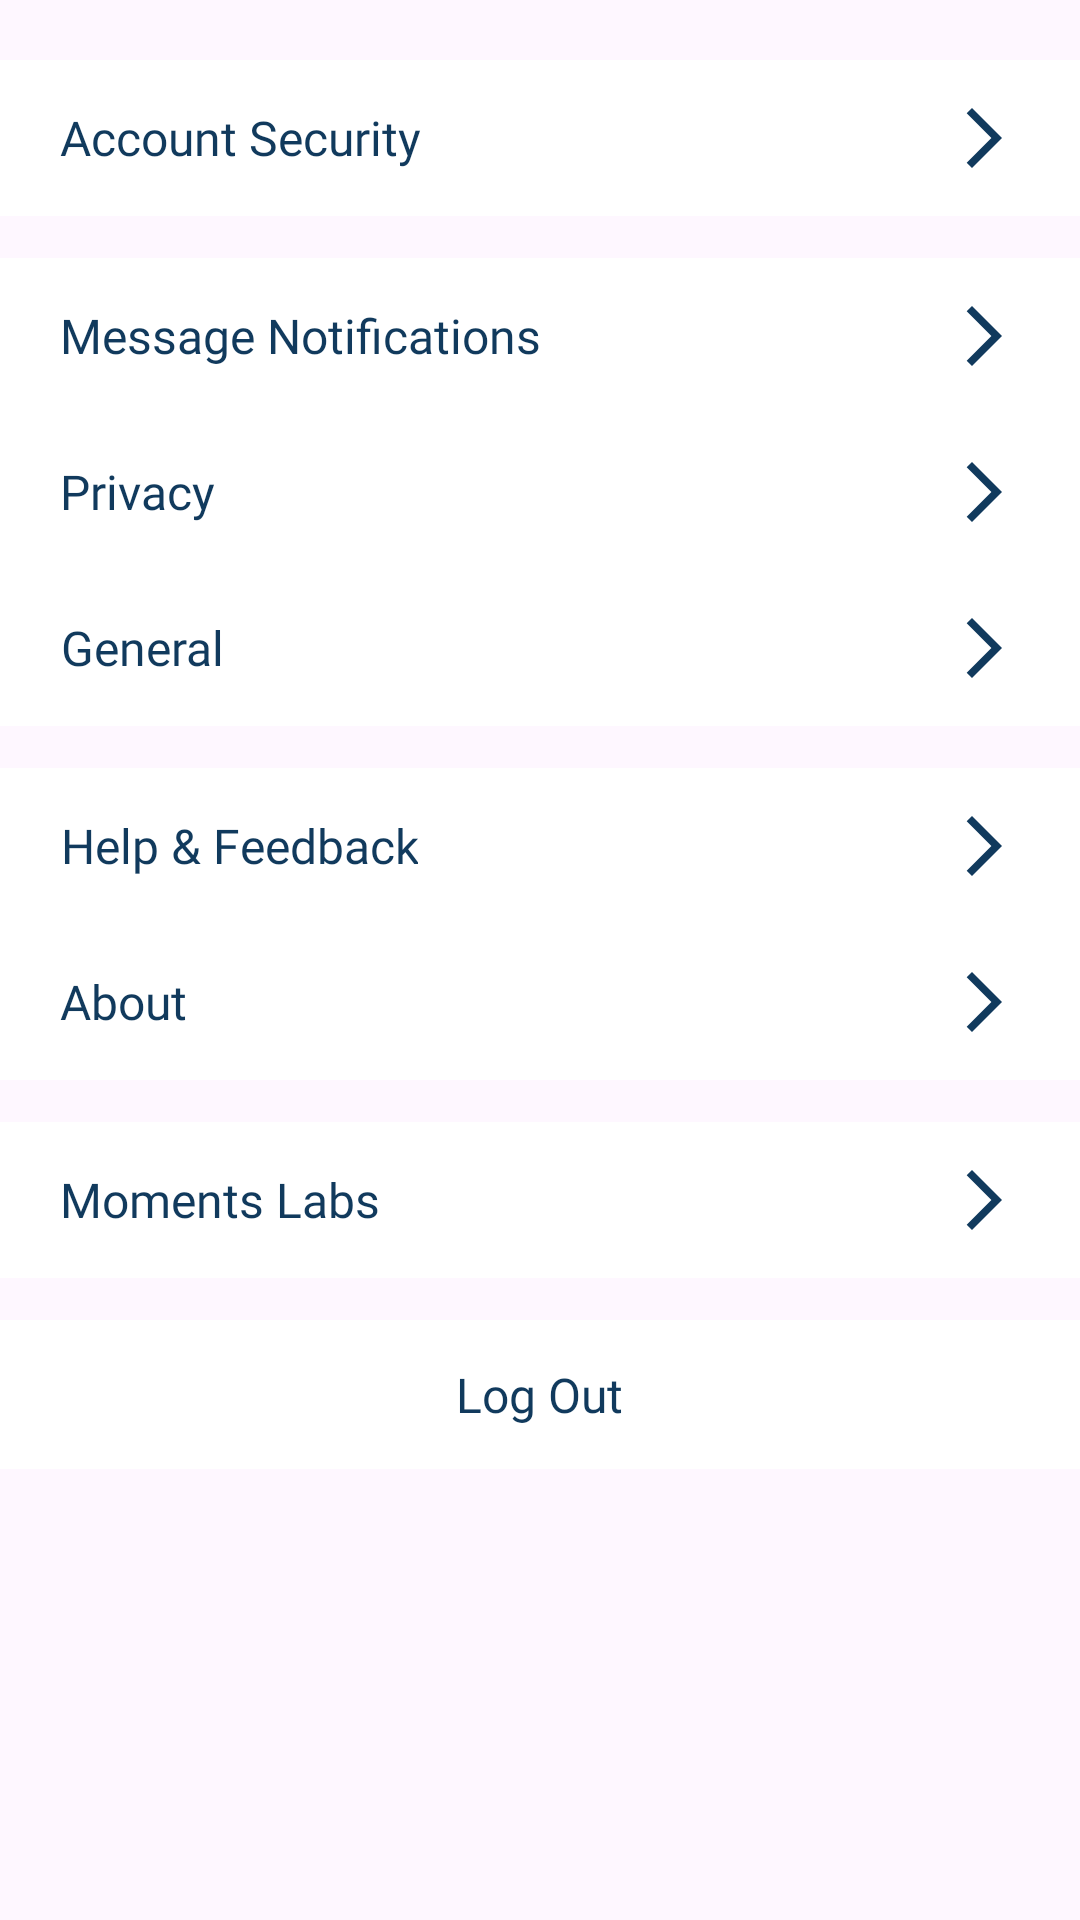

Reconstruct the res/layout file that produces this screen, plus the resources it refers to.
<!-- AndroidManifest.xml: application theme Theme.Moments -->
<!-- res/layout/fragment_setting.xml -->
<?xml version="1.0" encoding="utf-8"?>
<LinearLayout xmlns:android="http://schemas.android.com/apk/res/android"
    xmlns:app="http://schemas.android.com/apk/res-auto"
    xmlns:tools="http://schemas.android.com/tools"
    android:layout_width="match_parent"
    android:layout_height="match_parent"
    android:orientation="vertical"
    android:paddingTop="@dimen/margin_medium_3"
    android:paddingBottom="@dimen/margin_medium_3"
    tools:context=".fragments.SettingFragment">

    <RelativeLayout
        android:layout_width="match_parent"
        android:layout_height="wrap_content"
        android:background="@color/white"
        android:paddingStart="@dimen/margin_medium_3"
        android:paddingTop="@dimen/margin_14dp"
        android:paddingEnd="@dimen/margin_medium_3"
        android:paddingBottom="@dimen/margin_14dp">

        <androidx.appcompat.widget.AppCompatTextView
            android:layout_width="wrap_content"
            android:layout_height="wrap_content"
            android:layout_alignParentStart="true"
            android:layout_centerVertical="true"
            android:fontFamily="@font/nunito_sans_semibold"
            android:gravity="center"
            android:text="@string/lbl_account_security"
            android:textColor="@color/colorPrimaryText"
            android:textSize="@dimen/text_regular_2x"
            tools:ignore="RelativeOverlap" />

        <androidx.appcompat.widget.AppCompatImageView
            android:layout_width="wrap_content"
            android:layout_height="wrap_content"
            android:layout_alignParentEnd="true"
            android:layout_centerVertical="true"
            app:srcCompat="@drawable/baseline_arrow_forward_ios_accent_24dp" />

    </RelativeLayout>

    <RelativeLayout
        android:layout_width="match_parent"
        android:layout_height="wrap_content"
        android:layout_marginTop="@dimen/margin_14dp"
        android:background="@color/white"
        android:paddingStart="@dimen/margin_medium_3"
        android:paddingTop="@dimen/margin_14dp"
        android:paddingEnd="@dimen/margin_medium_3"
        android:paddingBottom="@dimen/margin_14dp">

        <androidx.appcompat.widget.AppCompatTextView
            android:layout_width="wrap_content"
            android:layout_height="wrap_content"
            android:layout_alignParentStart="true"
            android:layout_centerVertical="true"
            android:fontFamily="@font/nunito_sans_semibold"
            android:gravity="center"
            android:text="@string/lbl_message_notifications"
            android:textColor="@color/colorPrimaryText"
            android:textSize="@dimen/text_regular_2x"
            tools:ignore="RelativeOverlap" />

        <androidx.appcompat.widget.AppCompatImageView
            android:layout_width="wrap_content"
            android:layout_height="wrap_content"
            android:layout_alignParentEnd="true"
            android:layout_centerVertical="true"
            app:srcCompat="@drawable/baseline_arrow_forward_ios_accent_24dp" />

    </RelativeLayout>

    <RelativeLayout
        android:layout_width="match_parent"
        android:layout_height="wrap_content"
        android:background="@color/white"
        android:paddingStart="@dimen/margin_medium_3"
        android:paddingTop="@dimen/margin_14dp"
        android:paddingEnd="@dimen/margin_medium_3"
        android:paddingBottom="@dimen/margin_14dp">

        <androidx.appcompat.widget.AppCompatTextView
            android:layout_width="wrap_content"
            android:layout_height="wrap_content"
            android:layout_alignParentStart="true"
            android:layout_centerVertical="true"
            android:fontFamily="@font/nunito_sans_semibold"
            android:gravity="center"
            android:text="@string/lbl_privacy"
            android:textColor="@color/colorPrimaryText"
            android:textSize="@dimen/text_regular_2x"
            tools:ignore="RelativeOverlap" />

        <androidx.appcompat.widget.AppCompatImageView
            android:layout_width="wrap_content"
            android:layout_height="wrap_content"
            android:layout_alignParentEnd="true"
            android:layout_centerVertical="true"
            app:srcCompat="@drawable/baseline_arrow_forward_ios_accent_24dp" />

    </RelativeLayout>

    <RelativeLayout
        android:layout_width="match_parent"
        android:layout_height="wrap_content"
        android:background="@color/white"
        android:paddingStart="@dimen/margin_medium_3"
        android:paddingTop="@dimen/margin_14dp"
        android:paddingEnd="@dimen/margin_medium_3"
        android:paddingBottom="@dimen/margin_14dp">

        <androidx.appcompat.widget.AppCompatTextView
            android:layout_width="wrap_content"
            android:layout_height="wrap_content"
            android:layout_alignParentStart="true"
            android:layout_centerVertical="true"
            android:fontFamily="@font/nunito_sans_semibold"
            android:gravity="center"
            android:text="@string/lbl_general"
            android:textColor="@color/colorPrimaryText"
            android:textSize="@dimen/text_regular_2x"
            tools:ignore="RelativeOverlap" />

        <androidx.appcompat.widget.AppCompatImageView
            android:layout_width="wrap_content"
            android:layout_height="wrap_content"
            android:layout_alignParentEnd="true"
            android:layout_centerVertical="true"
            app:srcCompat="@drawable/baseline_arrow_forward_ios_accent_24dp" />

    </RelativeLayout>

    <RelativeLayout
        android:layout_width="match_parent"
        android:layout_height="wrap_content"
        android:layout_marginTop="@dimen/margin_14dp"
        android:background="@color/white"
        android:paddingStart="@dimen/margin_medium_3"
        android:paddingTop="@dimen/margin_14dp"
        android:paddingEnd="@dimen/margin_medium_3"
        android:paddingBottom="@dimen/margin_14dp">

        <androidx.appcompat.widget.AppCompatTextView
            android:layout_width="wrap_content"
            android:layout_height="wrap_content"
            android:layout_alignParentStart="true"
            android:layout_centerVertical="true"
            android:fontFamily="@font/nunito_sans_semibold"
            android:gravity="center"
            android:text="@string/lbl_help_amp_feedback"
            android:textColor="@color/colorPrimaryText"
            android:textSize="@dimen/text_regular_2x"
            tools:ignore="RelativeOverlap" />

        <androidx.appcompat.widget.AppCompatImageView
            android:layout_width="wrap_content"
            android:layout_height="wrap_content"
            android:layout_alignParentEnd="true"
            android:layout_centerVertical="true"
            app:srcCompat="@drawable/baseline_arrow_forward_ios_accent_24dp" />

    </RelativeLayout>

    <RelativeLayout
        android:layout_width="match_parent"
        android:layout_height="wrap_content"
        android:background="@color/white"
        android:paddingStart="@dimen/margin_medium_3"
        android:paddingTop="@dimen/margin_14dp"
        android:paddingEnd="@dimen/margin_medium_3"
        android:paddingBottom="@dimen/margin_14dp">

        <androidx.appcompat.widget.AppCompatTextView
            android:layout_width="wrap_content"
            android:layout_height="wrap_content"
            android:layout_alignParentStart="true"
            android:layout_centerVertical="true"
            android:fontFamily="@font/nunito_sans_semibold"
            android:gravity="center"
            android:text="@string/lbl_about"
            android:textColor="@color/colorPrimaryText"
            android:textSize="@dimen/text_regular_2x"
            tools:ignore="RelativeOverlap" />

        <androidx.appcompat.widget.AppCompatImageView
            android:layout_width="wrap_content"
            android:layout_height="wrap_content"
            android:layout_alignParentEnd="true"
            android:layout_centerVertical="true"
            app:srcCompat="@drawable/baseline_arrow_forward_ios_accent_24dp" />

    </RelativeLayout>

    <RelativeLayout
        android:layout_width="match_parent"
        android:layout_height="wrap_content"
        android:layout_marginTop="@dimen/margin_14dp"
        android:background="@color/white"
        android:paddingStart="@dimen/margin_medium_3"
        android:paddingTop="@dimen/margin_14dp"
        android:paddingEnd="@dimen/margin_medium_3"
        android:paddingBottom="@dimen/margin_14dp">

        <androidx.appcompat.widget.AppCompatTextView
            android:layout_width="wrap_content"
            android:layout_height="wrap_content"
            android:layout_alignParentStart="true"
            android:layout_centerVertical="true"
            android:fontFamily="@font/nunito_sans_semibold"
            android:gravity="center"
            android:text="@string/lbl_moments_labs"
            android:textColor="@color/colorPrimaryText"
            android:textSize="@dimen/text_regular_2x"
            tools:ignore="RelativeOverlap" />

        <androidx.appcompat.widget.AppCompatImageView
            android:layout_width="wrap_content"
            android:layout_height="wrap_content"
            android:layout_alignParentEnd="true"
            android:layout_centerVertical="true"
            app:srcCompat="@drawable/baseline_arrow_forward_ios_accent_24dp" />

    </RelativeLayout>

    <RelativeLayout
        android:id="@+id/btnLogOut"
        android:layout_width="match_parent"
        android:layout_height="wrap_content"
        android:layout_marginTop="@dimen/margin_14dp"
        android:background="@color/white"
        android:padding="@dimen/margin_14dp">

        <androidx.appcompat.widget.AppCompatTextView
            android:layout_width="wrap_content"
            android:layout_height="wrap_content"
            android:layout_centerInParent="true"
            android:layout_centerHorizontal="true"
            android:fontFamily="@font/nunito_sans_bold"
            android:gravity="center"
            android:text="@string/lbl_log_out"
            android:textColor="@color/colorPrimaryText"
            android:textSize="@dimen/text_regular_2x" />

    </RelativeLayout>

</LinearLayout>
<!-- resources referenced by this layout -->
<resources>
  <color name="colorPrimaryText">#113A5D</color>
  <color name="white">#FFFFFFFF</color>
  <dimen name="margin_14dp">14dp</dimen>
  <dimen name="margin_medium_3">20dp</dimen>
  <dimen name="text_regular_2x">16sp</dimen>
  <!-- drawable baseline_arrow_forward_ios_accent_24dp (drawable) -->
  <vector android:autoMirrored="true" android:height="24dp"
      android:tint="#113A5D" android:viewportHeight="24"
      android:viewportWidth="24" android:width="24dp" xmlns:android="http://schemas.android.com/apk/res/android">
      <path android:fillColor="@android:color/white" android:pathData="M6.23,20.23l1.77,1.77l10,-10l-10,-10l-1.77,1.77l8.23,8.23z"/>
  </vector>
  <string name="lbl_about">About</string>
  <string name="lbl_account_security">Account Security</string>
  <string name="lbl_general">General</string>
  <string name="lbl_help_amp_feedback">Help &amp; Feedback</string>
  <string name="lbl_log_out">Log Out</string>
  <string name="lbl_message_notifications">Message Notifications</string>
  <string name="lbl_moments_labs">Moments Labs</string>
  <string name="lbl_privacy">Privacy</string>
  <style name="Theme.Moments" parent="Base.Theme.Moments" />
  <style name="Base.Theme.Moments" parent="Theme.Material3.DayNight.NoActionBar">
          
          <item name="colorPrimary">@color/colorAccent</item>
          <item name="colorAccent">@color/colorAccent</item>
  
          <item name="android:statusBarColor">@color/colorPrimary</item>
          <item name="android:windowLightStatusBar">true</item>
      </style>
  <color name="colorAccent">#113A5D</color>
  <color name="colorPrimary">#F9F9F9</color>
</resources>
